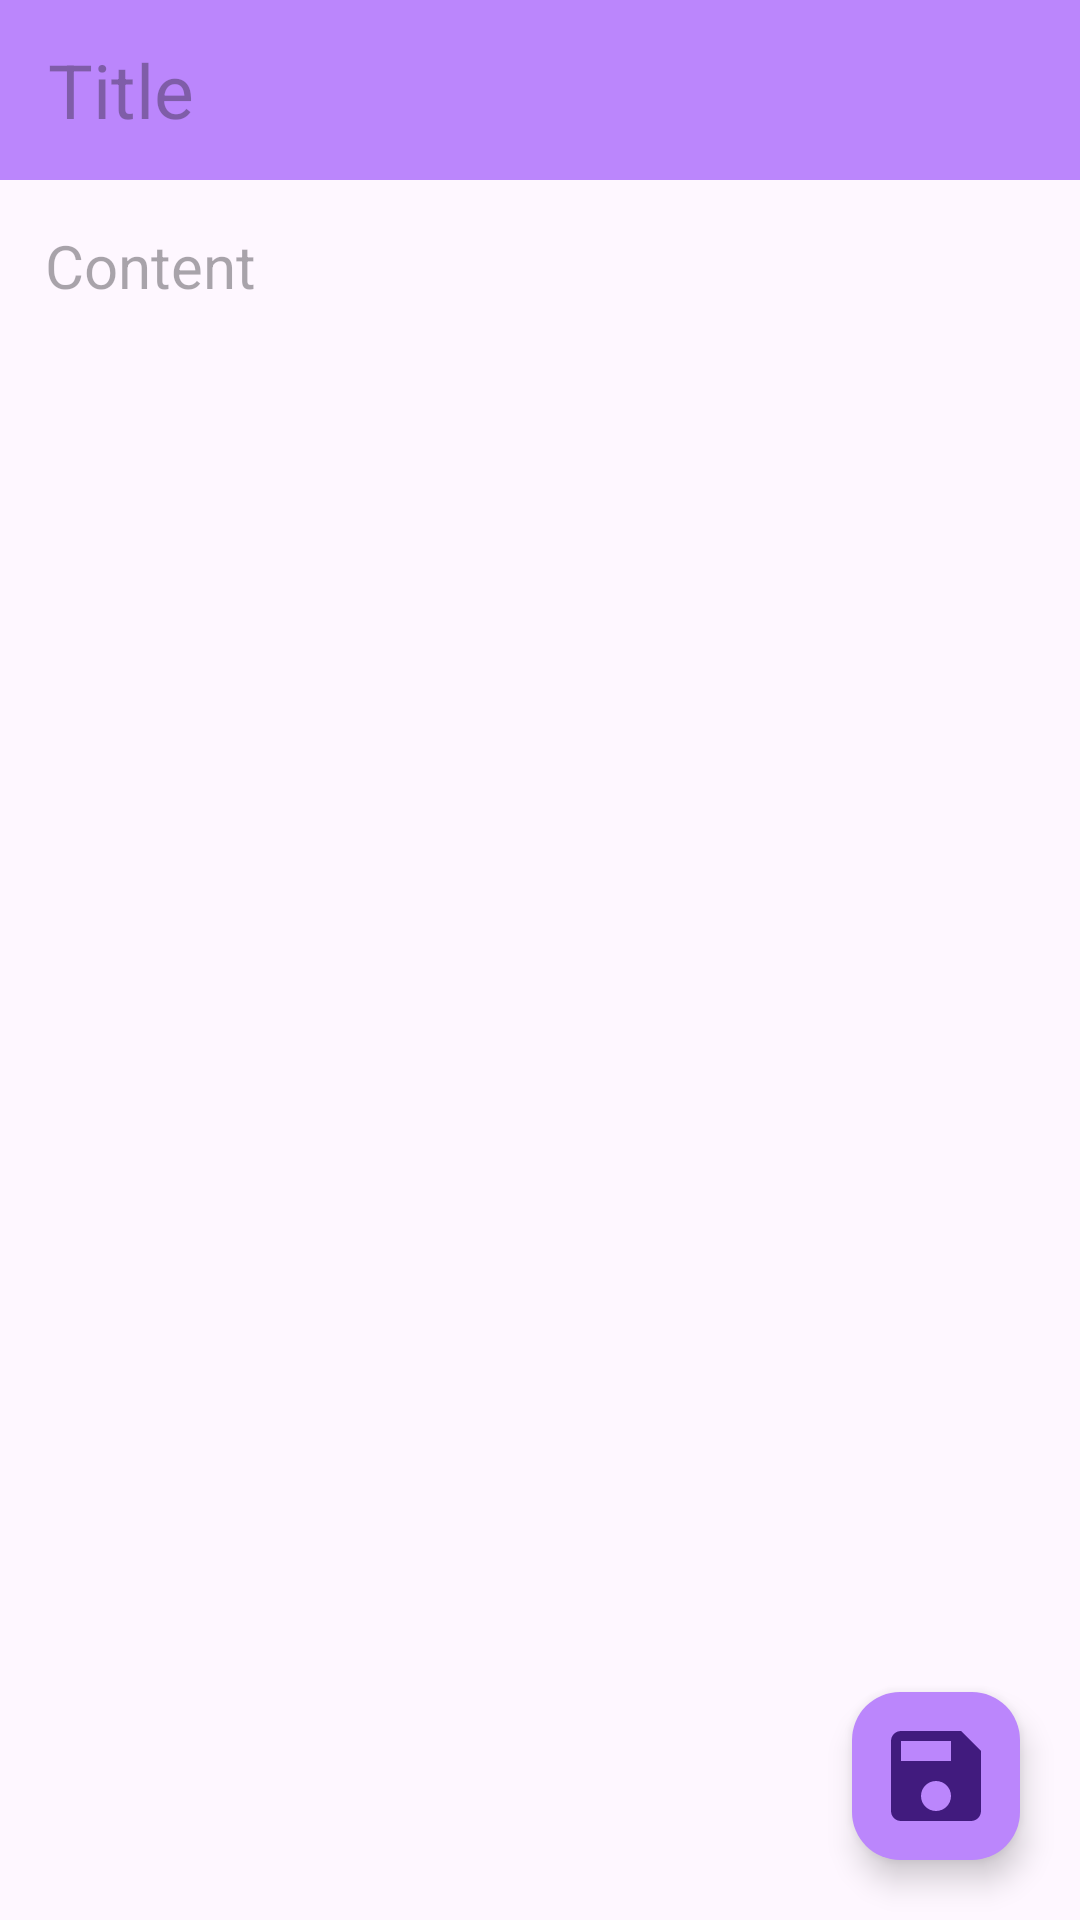

Here is an Android app screen rendered from its layout file. Give the layout XML and the strings, colors and styles it references.
<!-- AndroidManifest.xml: application theme Theme.Write_Out -->
<!-- res/layout/activity_edit_article.xml -->
<?xml version="1.0" encoding="utf-8"?>
<RelativeLayout
    xmlns:android="http://schemas.android.com/apk/res/android"
    xmlns:tools="http://schemas.android.com/tools"
    xmlns:app="http://schemas.android.com/apk/res-auto"
    android:layout_width="match_parent"
    android:layout_height="match_parent"
    tools:context=".New_Article">

    <androidx.appcompat.widget.Toolbar
        android:id="@+id/tool4"
        android:layout_width="match_parent"
        android:layout_height="60dp"
        android:background="@color/purple_200"
        tools:ignore="MissingConstraints"
        tools:layout_editor_absoluteX="-16dp"
        tools:layout_editor_absoluteY="0dp" >

        <EditText
            android:id="@+id/title3"
            android:layout_width="match_parent"
            android:layout_height="wrap_content"
            android:layout_margin="5dp"
            android:hint="Title"
            android:background="@android:color/transparent"
            android:textSize="25sp"
            />
    </androidx.appcompat.widget.Toolbar>

    <EditText
        android:layout_below="@id/tool4"
        android:id="@+id/content3"
        android:layout_width="match_parent"
        android:layout_height="match_parent"
        android:layout_margin="10dp"
        android:padding="5dp"
        android:background="@android:color/transparent"
        android:hint="Content"
        android:gravity="start"
        android:textSize="20sp"
        />

    <com.google.android.material.floatingactionbutton.FloatingActionButton
        android:id="@+id/save_article"
        android:layout_width="70dp"
        android:layout_height="70dp"
        app:maxImageSize="40dp"
        android:backgroundTint="@color/purple_200"
        android:layout_margin="20dp"
        android:src="@drawable/baseline_save_24"
        android:layout_alignParentEnd="true"
        android:layout_alignParentBottom="true"
        tools:ignore="MissingConstraints" />

</RelativeLayout>
<!-- resources referenced by this layout -->
<resources>
  <color name="purple_200">#FFBB86FC</color>
  <!-- drawable baseline_save_24 (drawable) -->
  <vector android:height="24dp" android:tint="#000000"
      android:alpha="0.8"
      android:viewportHeight="24" android:viewportWidth="24"
      android:width="24dp" xmlns:android="http://schemas.android.com/apk/res/android">
      <path android:fillColor="@android:color/white" android:pathData="M17,3L5,3c-1.11,0 -2,0.9 -2,2v14c0,1.1 0.89,2 2,2h14c1.1,0 2,-0.9 2,-2L21,7l-4,-4zM12,19c-1.66,0 -3,-1.34 -3,-3s1.34,-3 3,-3 3,1.34 3,3 -1.34,3 -3,3zM15,9L5,9L5,5h10v4z"/>
  </vector>
  <style name="Theme.Write_Out" parent="Base.Theme.Write_Out" />
  <style name="Base.Theme.Write_Out" parent="Theme.Material3.DayNight.NoActionBar">
          
          
      </style>
</resources>
